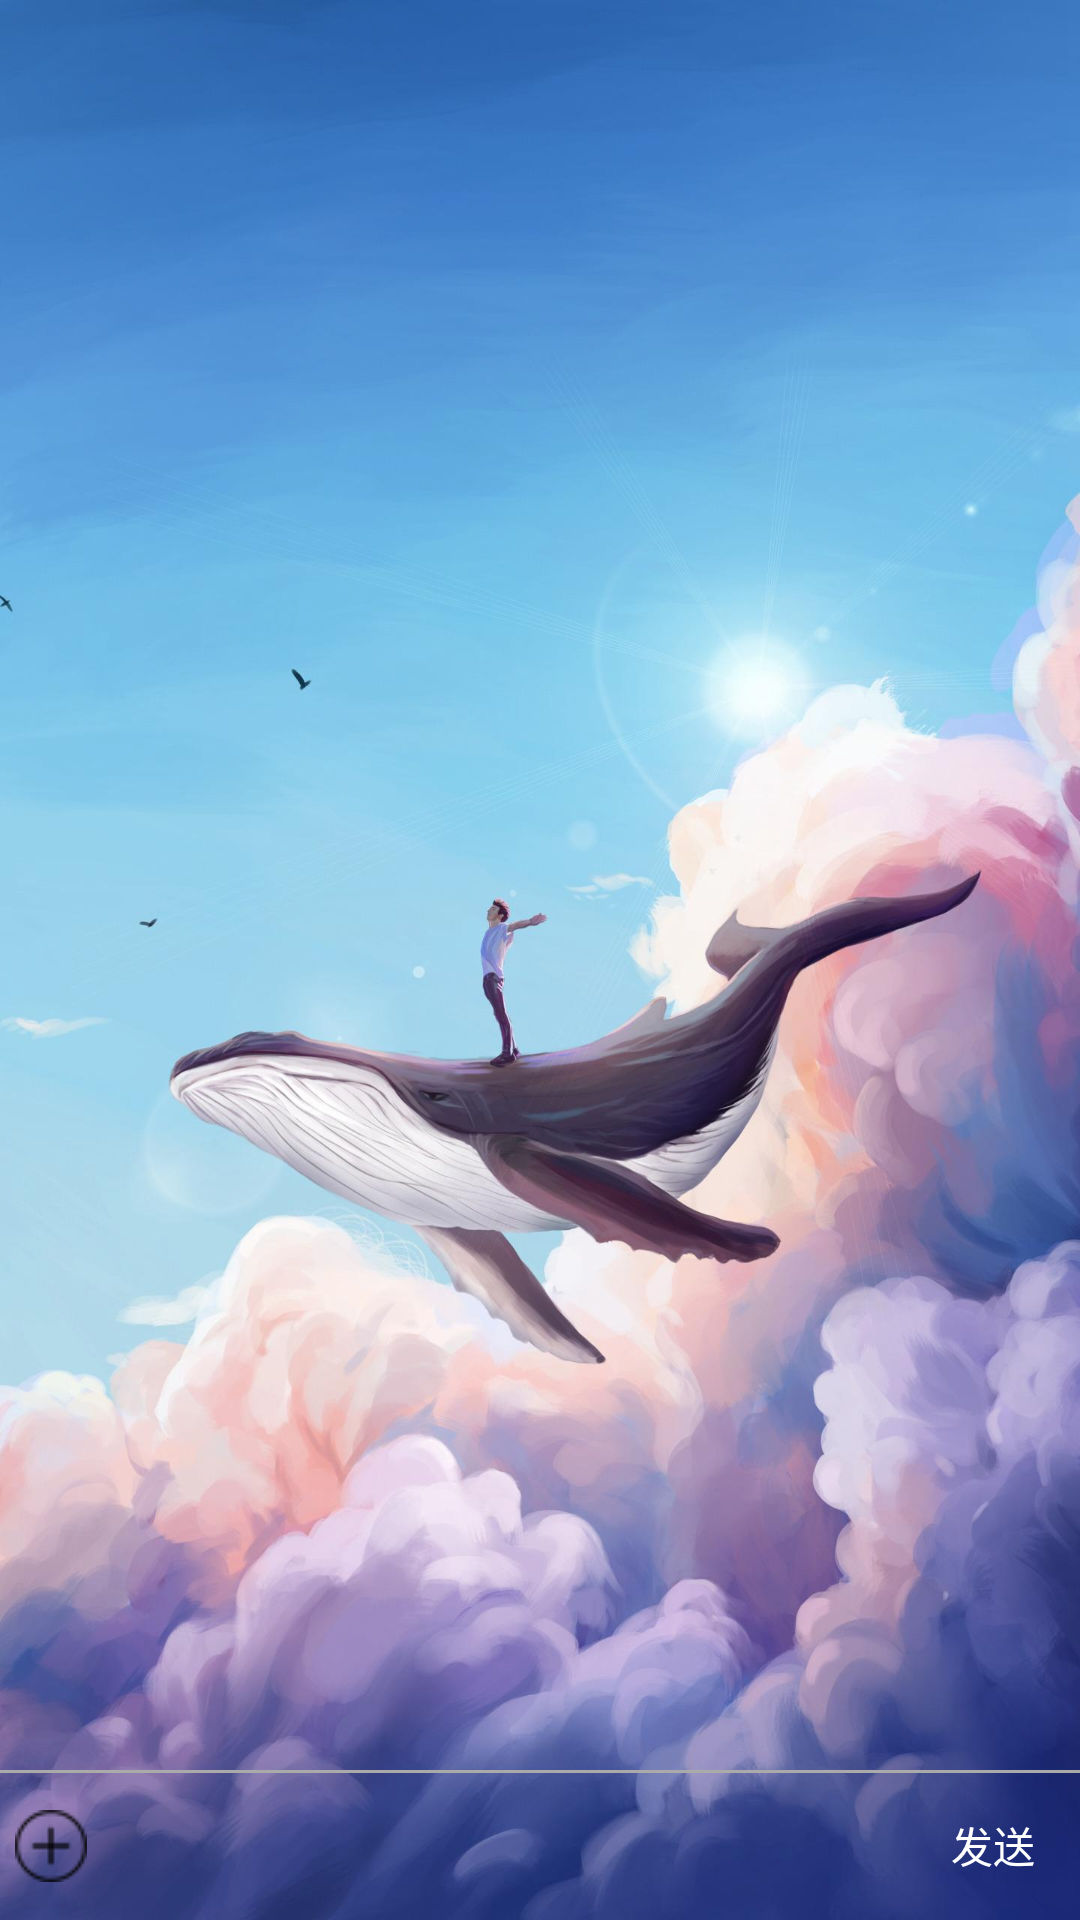

Write the Android layout XML for this screen, with the resource values it uses.
<!-- AndroidManifest.xml: application theme AppTheme -->
<!-- res/layout/fragment_talk_ai.xml -->
<?xml version="1.0" encoding="utf-8"?>
<LinearLayout xmlns:android="http://schemas.android.com/apk/res/android"
    xmlns:app="http://schemas.android.com/apk/res-auto"
    xmlns:tools="http://schemas.android.com/tools"
    android:layout_width="match_parent"
    android:layout_height="match_parent"
    android:background="@mipmap/background_chatroom"
    android:orientation="vertical">

    <android.support.v7.widget.RecyclerView
        android:id="@+id/recyclerView"
        android:layout_width="match_parent"
        android:layout_height="0dp"
        android:layout_weight="1" />

    <View
        android:layout_width="match_parent"
        android:layout_height="1dp"
        android:background="@android:color/darker_gray"/>

    <LinearLayout
        android:layout_width="match_parent"
        android:layout_height="wrap_content"
        android:fitsSystemWindows="true">

        <ImageButton
            android:id="@+id/imageButton"
            android:layout_width="wrap_content"
            android:layout_height="wrap_content"
            android:layout_gravity="center"
            android:layout_marginLeft="5dp"
            android:background="#0011ffff"
            app:srcCompat="@drawable/add" />

        <EditText
            android:id="@+id/editText"
            android:layout_width="0dp"
            android:layout_height="49dp"
            android:layout_weight="1"
            android:layout_marginLeft="5dp"
            android:background="@null"
            android:focusable="true"
            android:inputType="text" />

        <Button
            android:id="@+id/chatroom_send_et_normal"
            android:layout_width="58dp"
            android:layout_height="wrap_content"
            android:layout_gravity="right"
            android:textColor="#ffffff"
            android:background="#00000000"
            android:text="发送" />
    </LinearLayout>
</LinearLayout>
<!-- resources referenced by this layout -->
<resources>
  <!-- drawable add: png bitmap (drawable, 15853 bytes) -->
  <!-- mipmap background_chatroom: jpg bitmap (mipmap-xxhdpi, 163978 bytes) -->
  <style name="AppTheme" parent="Theme.AppCompat.Light.NoActionBar">
          
          <item name="colorPrimary">@color/colorPrimary</item>
          <item name="colorPrimaryDark">@color/colorPrimaryDark</item>
          <item name="colorAccent">@color/colorAccent</item>
          <item name="android:windowBackground">@color/recycleView_background</item>
      </style>
  <color name="colorPrimary">#3F51B5</color>
  <color name="colorPrimaryDark">#303F9F</color>
  <color name="colorAccent">#FF4081</color>
  <color name="recycleView_background">#181a19</color>
</resources>
